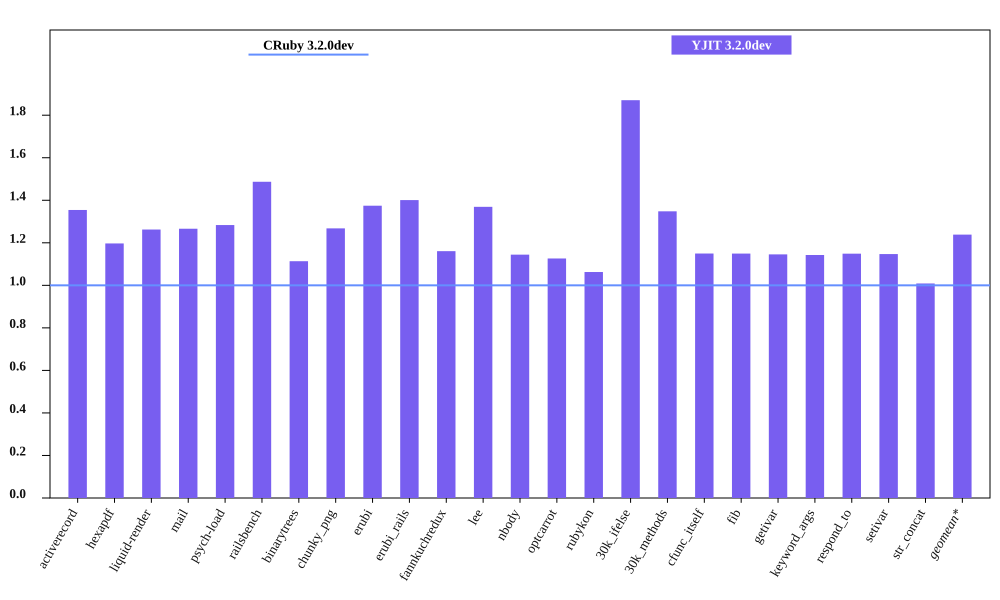

Data behind this chart, as committed beside it:
bench, CRuby 3.2.0dev mem (MiB), YJIT 3.2.0dev mem (MiB), Inline Code, Outlined Code, YJIT Mem overhead
activerecord, 64.54, 87.41, 3, 2
hexapdf, 301.3, 360.6, 2, 2
liquid-render, 31.63, 39.93, 1, 1
mail, 49.4, 62.55, 2, 1
psych-load, 35.88, 46.05, 1, 1
railsbench, 102.3, 152.1, 6, 4
binarytrees, 30.61, 34.09, 1, 1
chunky_png, 38.91, 49.33, 1, 1
erubi, 72.88, 100.2, 1, 1
erubi_rails, 101.3, 141.9, 5, 3
fannkuchredux, 24.7, 28.66, 1, 1
lee, 33.52, 45.9, 1, 1
nbody, 25.12, 28.75, 1, 1
optcarrot, 63.38, 71.38, 1, 1
rubykon, 59.86, 63.61, 1, 1
30k_ifelse, 66.36, 124.1, 6, 5
30k_methods, 56.6, 76.3, 3, 2
cfunc_itself, 24.94, 28.67, 1, 1
fib, 24.8, 28.5, 1, 1
getivar, 24.98, 28.62, 1, 1
keyword_args, 24.95, 28.5, 1, 1
respond_to, 24.84, 28.54, 1, 1
setivar, 24.92, 28.58, 1, 1
str_concat, 124.2, 125.3, 1, 1
